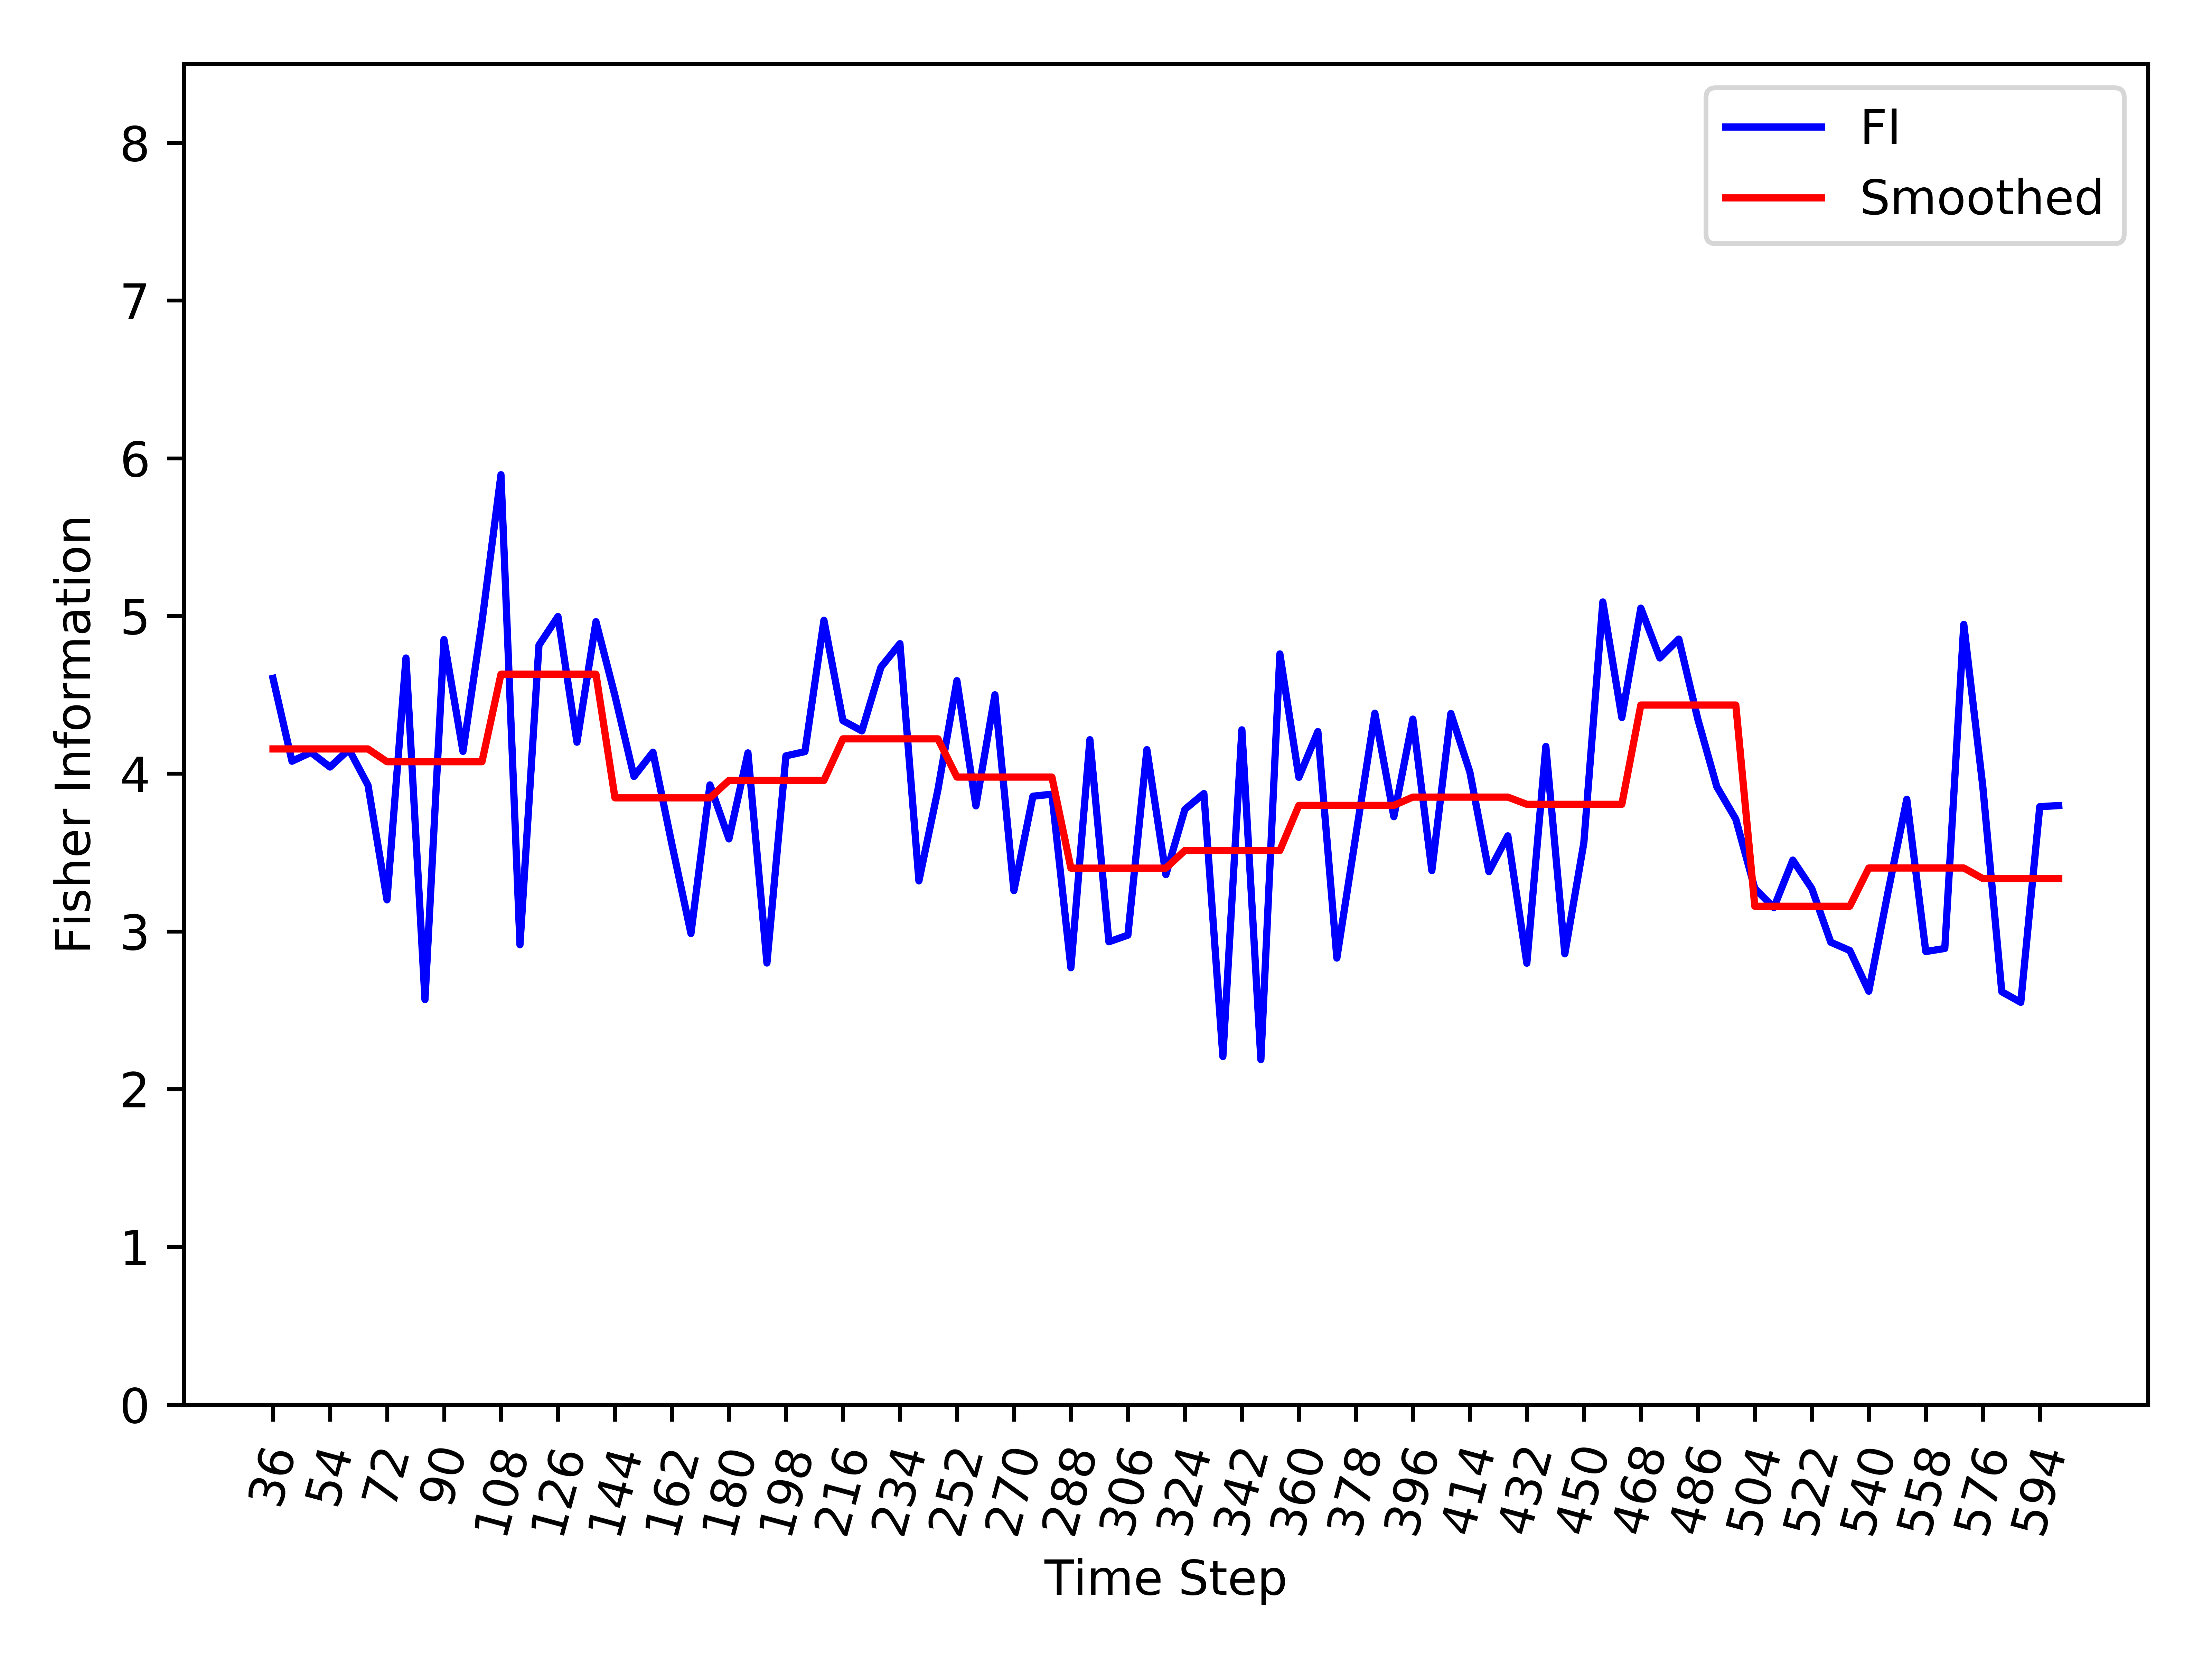

The data file committed next to this chart (first rows):
, Time_Step, FI, Smooth_FI
0, 36, 4.604, 4.157
1, 42, 4.079, 4.157
2, 48, 4.135, 4.157
3, 54, 4.042, 4.157
4, 60, 4.154, 4.157
5, 66, 3.927, 4.157
6, 72, 3.2, 4.076
7, 78, 4.733, 4.076
8, 84, 2.567, 4.076
9, 90, 4.85, 4.076
10, 96, 4.141, 4.076
11, 102, 4.962, 4.076
12, 108, 5.896, 4.631
13, 114, 2.915, 4.631
14, 120, 4.815, 4.631
15, 126, 4.997, 4.631
16, 132, 4.2, 4.631
17, 138, 4.964, 4.631
18, 144, 4.494, 3.847
19, 150, 3.982, 3.847
20, 156, 4.136, 3.847
21, 162, 3.551, 3.847
22, 168, 2.987, 3.847
23, 174, 3.929, 3.847
24, 180, 3.586, 3.957
25, 186, 4.132, 3.957
26, 192, 2.799, 3.957
27, 198, 4.113, 3.957
28, 204, 4.14, 3.957
29, 210, 4.973, 3.957
30, 216, 4.336, 4.221
31, 222, 4.271, 4.221
32, 228, 4.675, 4.221
33, 234, 4.824, 4.221
34, 240, 3.32, 4.221
35, 246, 3.898, 4.221
36, 252, 4.59, 3.979
37, 258, 3.796, 3.979
38, 264, 4.5, 3.979
39, 270, 3.258, 3.979
40, 276, 3.857, 3.979
41, 282, 3.87, 3.979
42, 288, 2.769, 3.401
43, 294, 4.215, 3.401
44, 300, 2.934, 3.401
45, 306, 2.976, 3.401
46, 312, 4.152, 3.401
47, 318, 3.36, 3.401
48, 324, 3.774, 3.513
49, 330, 3.874, 3.513
50, 336, 2.207, 3.513
51, 342, 4.278, 3.513
52, 348, 2.187, 3.513
53, 354, 4.759, 3.513
54, 360, 3.977, 3.799
55, 366, 4.267, 3.799
56, 372, 2.831, 3.799
57, 378, 3.609, 3.799
58, 384, 4.383, 3.799
59, 390, 3.727, 3.799
... 35 more rows
